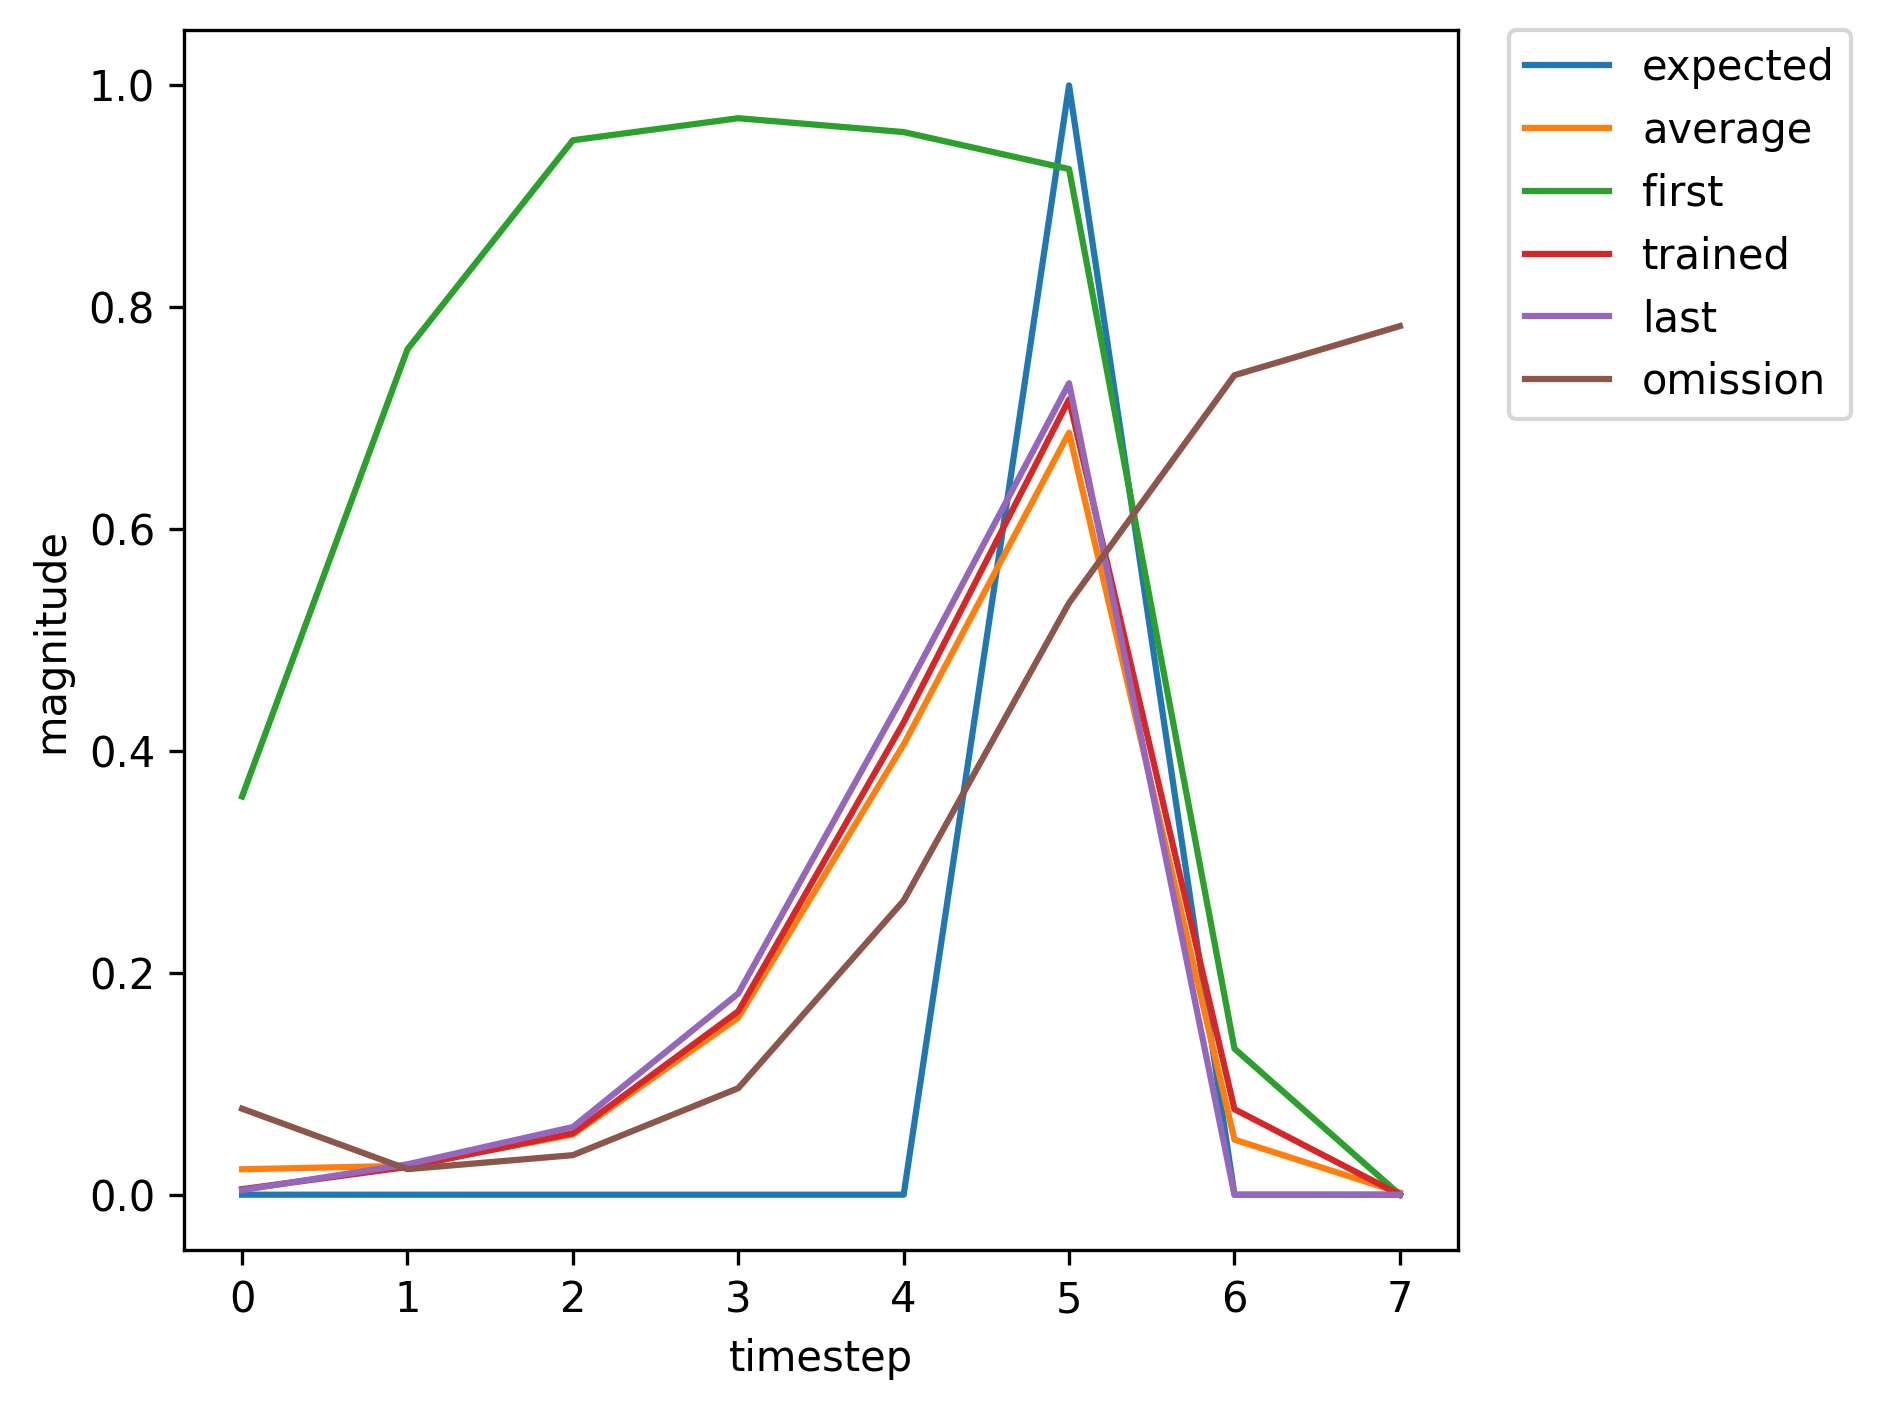

The file beside this chart, header and first rows:
, input, expected_output, network_output
0, 1, 0, 0.359
1, 0, 0, 0.7622
2, 0, 0, 0.9506
3, 0, 0, 0.9705
4, 0, 0, 0.958
5, 2, 1, 0.9247
6, 0, 0, 0.1317
7, 1, 0, 0.005736
8, 0, 0, 0.02293
9, 0, 0, 0.04998
10, 0, 0, 0.147
11, 0, 0, 0.3869
12, 2, 1, 0.6784
13, 1, 0, 0.06718
14, 0, 0, 0.02307
15, 0, 0, 0.03748
16, 0, 0, 0.1025
17, 0, 0, 0.2828
18, 2, 1, 0.559
19, 0, 0, 0.04448
20, 1, 0, 0.005063
21, 0, 0, 0.02839
22, 0, 0, 0.0645
23, 0, 0, 0.1968
24, 0, 0, 0.4873
25, 2, 1, 0.7711
26, 0, 0, 0.09357
27, 1, 0, 0.005561
28, 0, 0, 0.02546
29, 0, 0, 0.05649
30, 0, 0, 0.1695
31, 0, 0, 0.435
32, 2, 1, 0.7265
33, 0, 0, 0.08016
34, 0, 0, 0.00534
35, 1, 0, 0.004139
36, 0, 0, 0.0275
37, 0, 0, 0.06124
38, 0, 0, 0.1822
39, 0, 0, 0.4522
40, 2, 1, 0.7332
41, 0, 0, 0.07804
42, 1, 0, 0.00502
43, 0, 0, 0.025
44, 0, 0, 0.05535
45, 0, 0, 0.1653
46, 0, 0, 0.4258
47, 2, 1, 0.717
48, 0, 0, 0.07708
49, 1, 0, 0.005261
50, 0, 0, 0.02593
51, 0, 0, 0.05779
52, 0, 0, 0.1739
53, 0, 0, 0.4436
54, 2, 1, 0.7341
55, 0, 0, 0.08222
56, 1, 0, 0.005365
57, 0, 0, 0.02582
58, 0, 0, 0.05748
59, 0, 0, 0.1729
... 311 more rows
